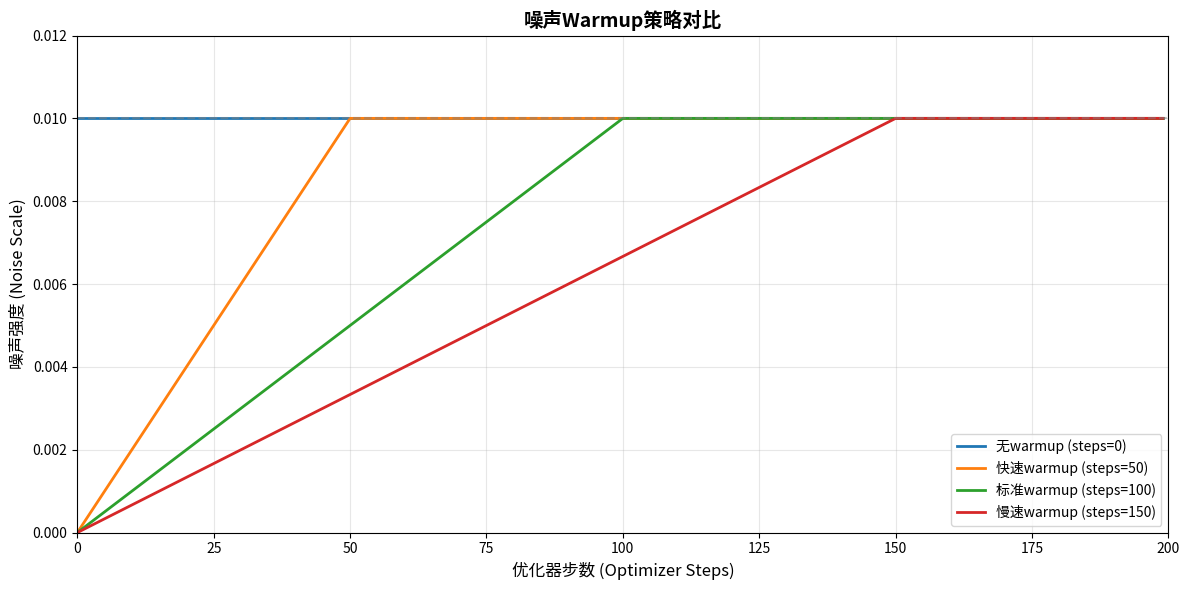
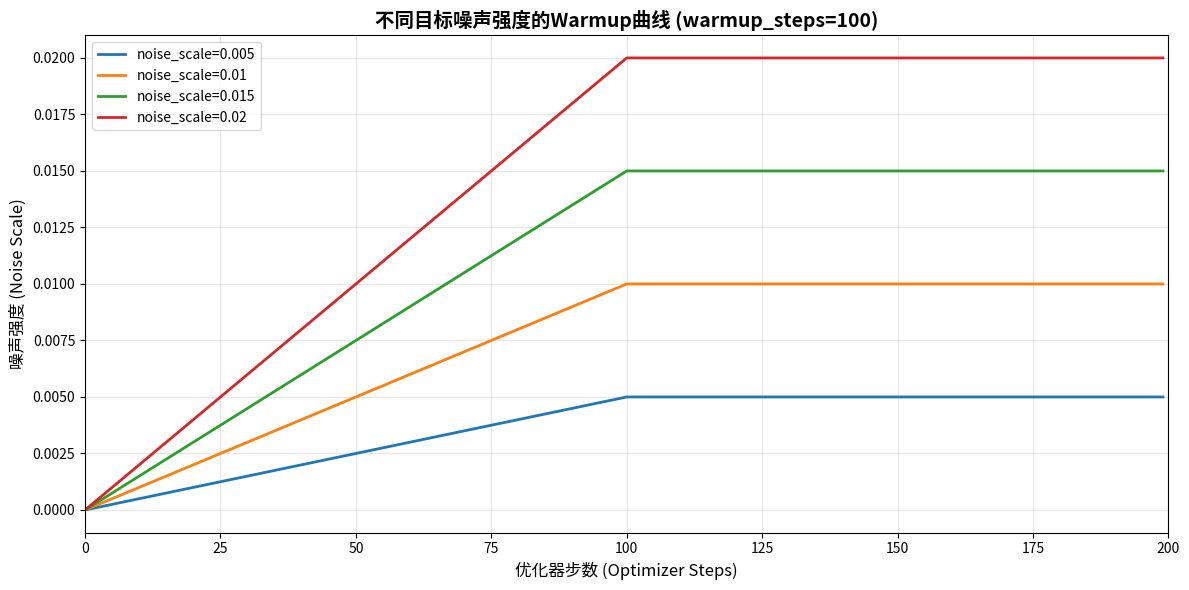

The script that saved these images, in order:
#!/usr/bin/env python3
"""
可视化噪声warmup曲线
"""

import matplotlib.pyplot as plt
import numpy as np

def compute_noise_schedule(noise_scale_target, warmup_steps, total_steps):
    """计算噪声schedule"""
    steps = np.arange(total_steps)
    noise_values = np.zeros(total_steps)

    for i in range(total_steps):
        if warmup_steps > 0:
            warmup_progress = min(1.0, i / warmup_steps)
            noise_values[i] = noise_scale_target * warmup_progress
        else:
            noise_values[i] = noise_scale_target

    return steps, noise_values

def plot_warmup_comparison():
    """绘制不同warmup配置的对比图"""
    total_steps = 200

    # 不同的warmup配置
    configs = [
        {"noise_scale": 0.01, "warmup_steps": 0, "label": "无warmup (steps=0)"},
        {"noise_scale": 0.01, "warmup_steps": 50, "label": "快速warmup (steps=50)"},
        {"noise_scale": 0.01, "warmup_steps": 100, "label": "标准warmup (steps=100)"},
        {"noise_scale": 0.01, "warmup_steps": 150, "label": "慢速warmup (steps=150)"},
    ]

    plt.figure(figsize=(12, 6))

    for config in configs:
        steps, noise_values = compute_noise_schedule(
            config["noise_scale"],
            config["warmup_steps"],
            total_steps
        )
        plt.plot(steps, noise_values, label=config["label"], linewidth=2)

    plt.xlabel('优化器步数 (Optimizer Steps)', fontsize=12)
    plt.ylabel('噪声强度 (Noise Scale)', fontsize=12)
    plt.title('噪声Warmup策略对比', fontsize=14, fontweight='bold')
    plt.legend(fontsize=10)
    plt.grid(True, alpha=0.3)
    plt.xlim(0, total_steps)
    plt.ylim(0, 0.012)

    # 添加参考线
    plt.axhline(y=0.01, color='gray', linestyle='--', alpha=0.5, label='目标值')

    plt.tight_layout()
    plt.savefig('noise_warmup_comparison.png', dpi=150)
    print("图表已保存到: noise_warmup_comparison.png")
    plt.close()

def plot_different_targets():
    """绘制不同目标噪声强度的warmup曲线"""
    total_steps = 200
    warmup_steps = 100

    targets = [0.005, 0.01, 0.015, 0.02]

    plt.figure(figsize=(12, 6))

    for target in targets:
        steps, noise_values = compute_noise_schedule(target, warmup_steps, total_steps)
        plt.plot(steps, noise_values, label=f'noise_scale={target}', linewidth=2)

    plt.xlabel('优化器步数 (Optimizer Steps)', fontsize=12)
    plt.ylabel('噪声强度 (Noise Scale)', fontsize=12)
    plt.title(f'不同目标噪声强度的Warmup曲线 (warmup_steps={warmup_steps})',
              fontsize=14, fontweight='bold')
    plt.legend(fontsize=10)
    plt.grid(True, alpha=0.3)
    plt.xlim(0, total_steps)

    plt.tight_layout()
    plt.savefig('noise_warmup_targets.png', dpi=150)
    print("图表已保存到: noise_warmup_targets.png")
    plt.close()

if __name__ == "__main__":
    print("生成噪声warmup可视化图表...")
    plot_warmup_comparison()
    plot_different_targets()
    print("完成！")
